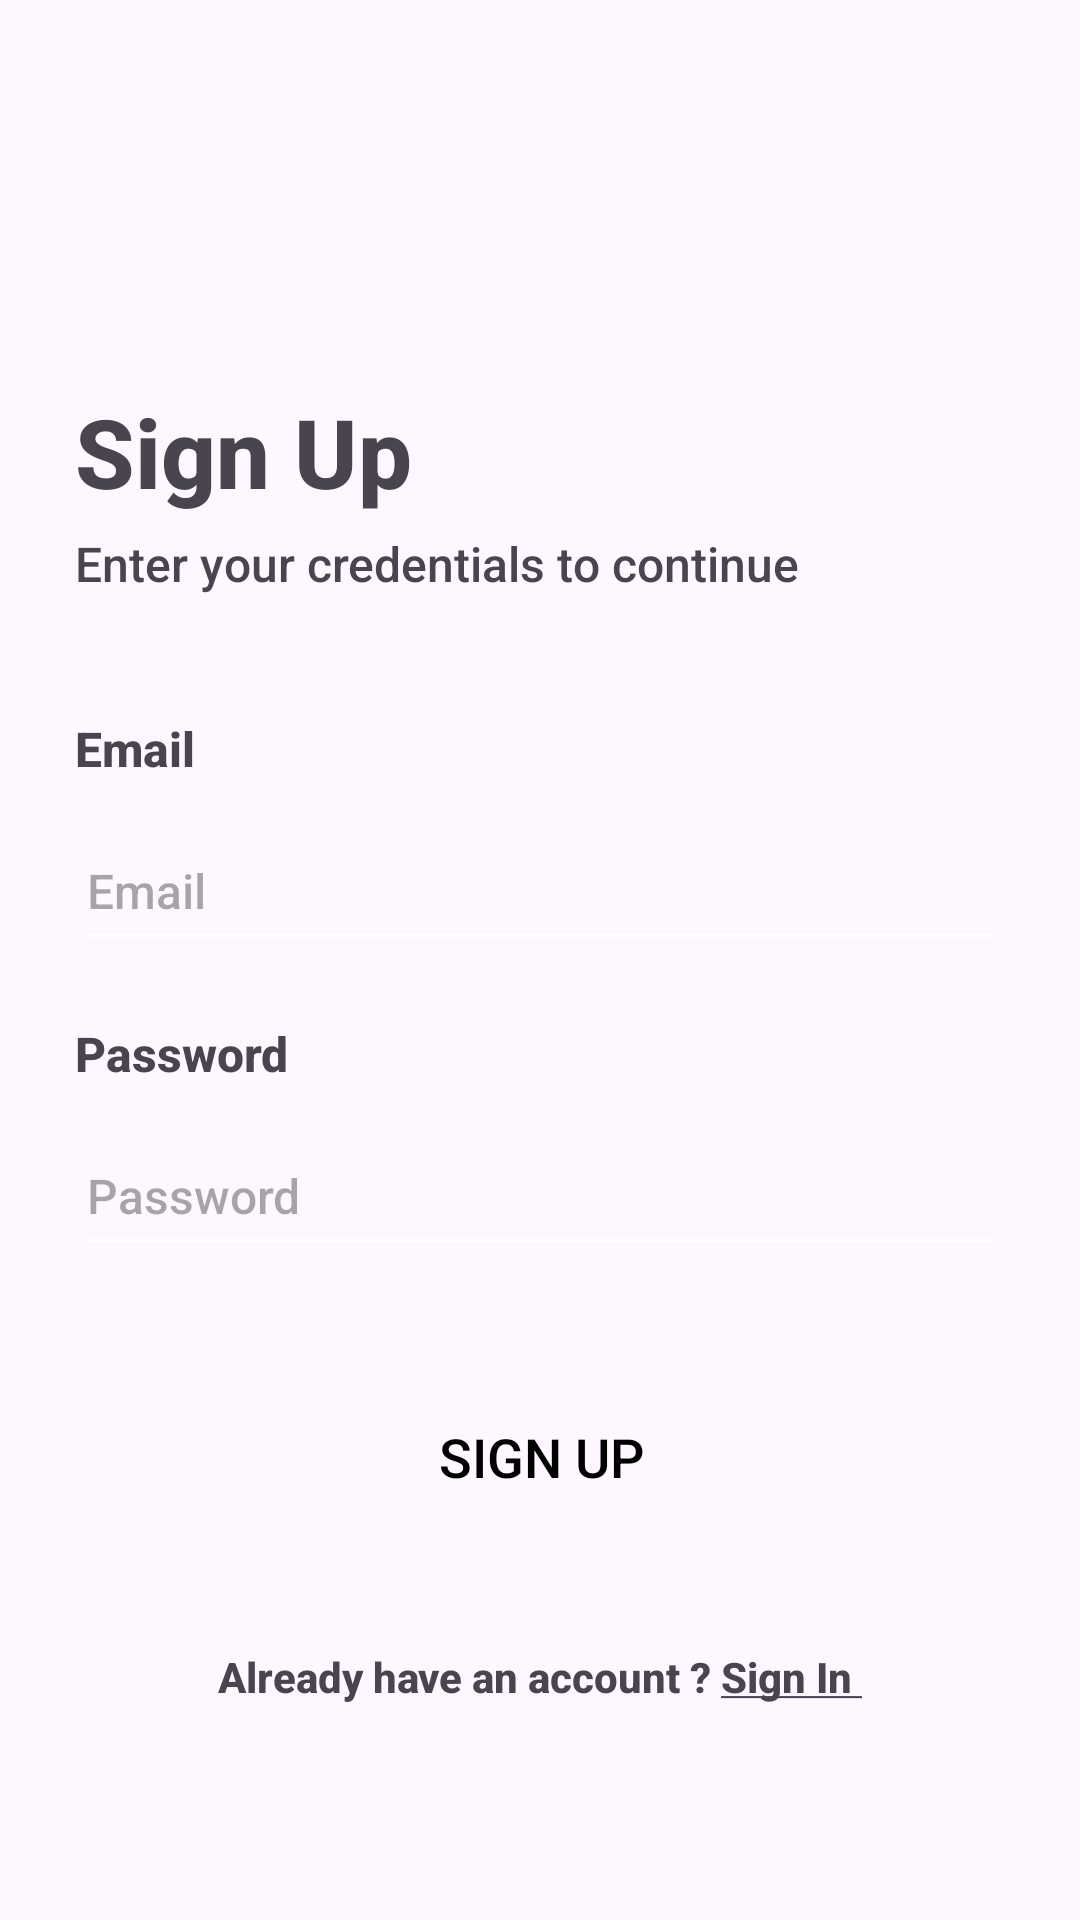

Layout XML and referenced resources for this Android screen:
<!-- AndroidManifest.xml: application theme Theme.Taptaze -->
<!-- res/layout/fragment_signup.xml -->
<?xml version="1.0" encoding="utf-8"?>
<androidx.constraintlayout.widget.ConstraintLayout xmlns:android="http://schemas.android.com/apk/res/android"
    xmlns:app="http://schemas.android.com/apk/res-auto"
    xmlns:tools="http://schemas.android.com/tools"
    android:layout_width="match_parent"
    android:layout_height="match_parent">

    <TextView
        android:id="@+id/tv_header"
        android:layout_width="0dp"
        android:layout_height="wrap_content"
        android:layout_margin="25dp"
        android:text="@string/sign_up"
        android:textSize="32sp"
        android:textStyle="bold"
        app:layout_constraintBottom_toBottomOf="parent"
        app:layout_constraintEnd_toEndOf="parent"
        app:layout_constraintStart_toStartOf="parent"
        app:layout_constraintTop_toTopOf="parent"
        app:layout_constraintVertical_bias="0.19" />

    <TextView
        android:id="@+id/textView6"
        android:layout_width="0dp"
        android:layout_height="wrap_content"
        android:layout_marginTop="5dp"
        android:text="@string/enter_your_credentials_to_continue"
        android:textSize="16sp"
        app:layout_constraintEnd_toEndOf="@+id/tv_header"
        app:layout_constraintStart_toStartOf="@+id/tv_header"
        app:layout_constraintTop_toBottomOf="@+id/tv_header" />

    <Button
        android:id="@+id/btn_login"
        android:layout_width="364dp"
        android:layout_height="67dp"
        android:layout_marginTop="30dp"
        android:background="@drawable/button"
        android:elevation="10dp"
        android:text="@string/sign_up"
        android:textColor="@color/black"
        android:textSize="18sp"
        app:layout_constraintEnd_toEndOf="@+id/et_password2"
        app:layout_constraintStart_toStartOf="@+id/et_password2"
        app:layout_constraintTop_toBottomOf="@+id/et_password2" />

    <TextView
        android:id="@+id/tv_go_to_signin"
        android:layout_width="0dp"
        android:layout_height="50dp"
        android:layout_marginTop="15dp"
        android:clickable="true"
        android:gravity="center"
        android:text="@string/already_have_an_account_u_signin_u"
        android:textStyle="bold"
        app:layout_constraintEnd_toEndOf="@+id/btn_login"
        app:layout_constraintStart_toStartOf="@+id/btn_login"
        app:layout_constraintTop_toBottomOf="@+id/btn_login" />

    <TextView
        android:id="@+id/textView8"
        android:layout_width="0dp"
        android:layout_height="wrap_content"
        android:layout_marginTop="40dp"
        android:text="@string/email"
        android:textSize="16sp"
        android:textStyle="bold"
        app:layout_constraintEnd_toEndOf="@+id/textView6"
        app:layout_constraintStart_toStartOf="@+id/textView6"
        app:layout_constraintTop_toBottomOf="@+id/textView6" />

    <EditText
        android:id="@+id/et_email2"
        android:layout_width="0dp"
        android:layout_height="50dp"
        android:layout_marginTop="10dp"
        android:hint="Email"
        android:inputType="textEmailAddress"
        android:textSize="16sp"
        app:layout_constraintEnd_toEndOf="@+id/textView8"
        app:layout_constraintStart_toStartOf="@+id/textView8"
        app:layout_constraintTop_toBottomOf="@+id/textView8" />

    <TextView
        android:id="@+id/textView9"
        android:layout_width="0dp"
        android:layout_height="wrap_content"
        android:layout_marginTop="20dp"
        android:text="@string/password"
        android:textSize="16sp"
        android:textStyle="bold"
        app:layout_constraintEnd_toEndOf="@+id/et_email2"
        app:layout_constraintStart_toStartOf="@+id/et_email2"
        app:layout_constraintTop_toBottomOf="@id/et_email2" />

    <EditText
        android:id="@+id/et_password2"
        android:layout_width="0dp"
        android:layout_height="50dp"
        android:layout_marginTop="10dp"
        android:hint="Password"
        android:inputType="textPassword"
        android:textSize="16sp"
        app:layout_constraintEnd_toEndOf="@+id/textView9"
        app:layout_constraintHorizontal_bias="0.0"
        app:layout_constraintStart_toStartOf="@+id/textView9"
        app:layout_constraintTop_toBottomOf="@+id/textView9" />

    <ProgressBar
        android:id="@+id/progressBar3"
        style="?android:attr/progressBarStyle"
        android:layout_width="wrap_content"
        android:layout_height="wrap_content"
        android:visibility="gone"
        app:layout_constraintBottom_toBottomOf="parent"
        app:layout_constraintEnd_toEndOf="parent"
        app:layout_constraintStart_toStartOf="parent"
        app:layout_constraintTop_toTopOf="parent" />
</androidx.constraintlayout.widget.ConstraintLayout>
<!-- resources referenced by this layout -->
<resources>
  <color name="black">#FF000000</color>
  <string name="already_have_an_account_u_signin_u">Already have an account ? <u>Sign In </u></string>
  <string name="email">Email</string>
  <string name="enter_your_credentials_to_continue">Enter your credentials to continue</string>
  <string name="password">Password</string>
  <string name="sign_up">Sign Up</string>
  <style name="Theme.Taptaze" parent="Base.Theme.Taptaze">
          <item name="backgroundTint">@color/white</item>
          <item name="windowActionBar">false</item>
          <item name="colorPrimary">#AA66CC</item>
          <item name="fontFamily">sans-serif-medium</item>
      </style>
  <style name="Base.Theme.Taptaze" parent="Theme.Material3.DayNight.NoActionBar">
          
          
      </style>
  <color name="white">#FFFFFFFF</color>
</resources>
